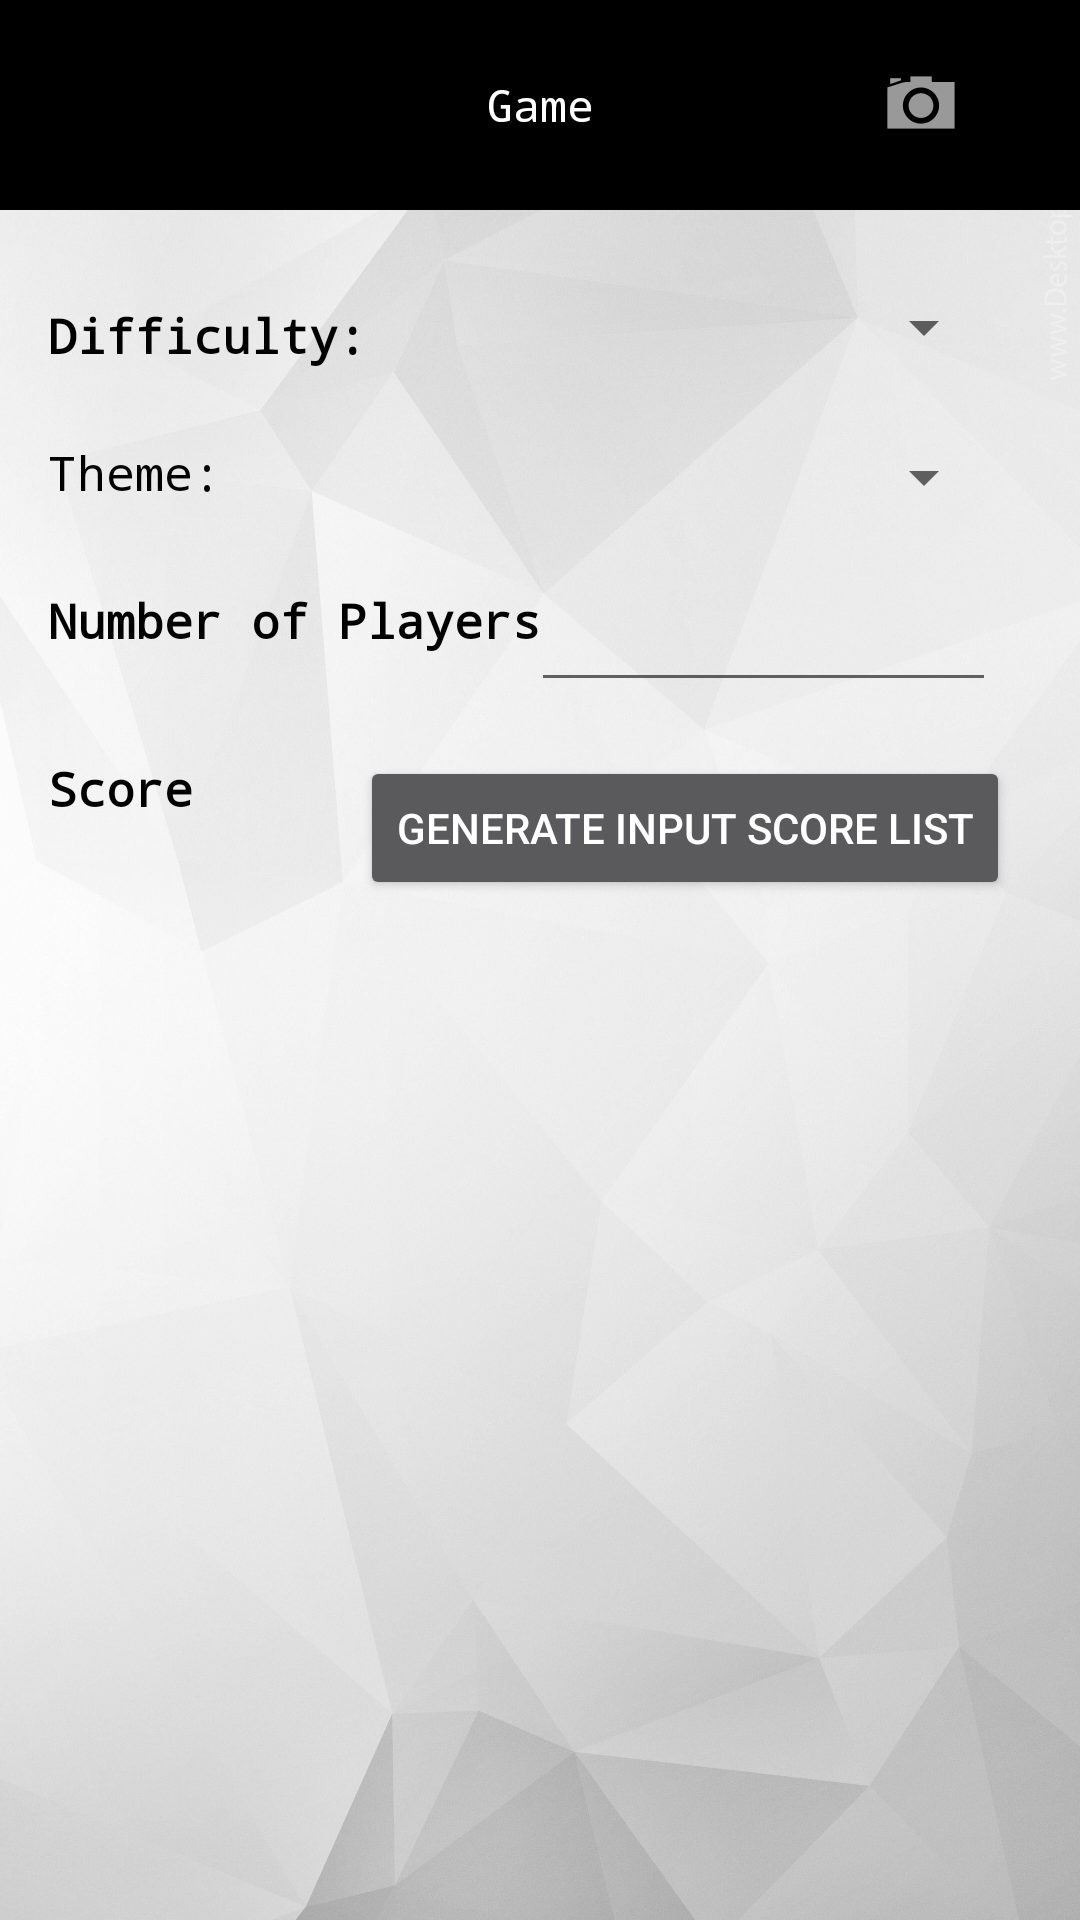

This screen was rendered from an Android layout file. Write that file and the resources it references.
<!-- AndroidManifest.xml: application theme Theme.Project_7F -->
<!-- res/layout/activity_game.xml -->
<?xml version="1.0" encoding="utf-8"?>
<androidx.constraintlayout.widget.ConstraintLayout xmlns:android="http://schemas.android.com/apk/res/android"
    xmlns:app="http://schemas.android.com/apk/res-auto"
    xmlns:tools="http://schemas.android.com/tools"
    android:layout_width="match_parent"
    android:layout_height="match_parent"
    tools:context=".GameActivity"
    android:background="@drawable/wallpaper">

    <include
        layout="@layout/toolbar_game"
        tools:layout_editor_absoluteX="0dp"
        tools:layout_editor_absoluteY="0dp" />

    <Spinner
        android:id="@+id/spinner_theme_game"
        android:layout_width="155dp"
        android:layout_height="50dp"
        android:layout_marginEnd="28dp"
        android:minHeight="48dp"
        app:layout_constraintEnd_toEndOf="parent"
        app:layout_constraintTop_toBottomOf="@+id/spinner_difficulty_game" />

    <TextView
        android:id="@+id/tv_score"
        android:layout_width="wrap_content"
        android:layout_height="wrap_content"
        android:layout_marginStart="16dp"
        android:layout_marginTop="252dp"
        android:fontFamily="monospace"
        android:text="@string/score"
        android:textColor="@color/black"
        android:textSize="16sp"
        android:textStyle="bold"
        app:layout_constraintStart_toStartOf="parent"
        app:layout_constraintTop_toTopOf="parent" />

    <TextView
        android:id="@+id/tv_numPlayer"
        android:layout_width="wrap_content"
        android:layout_height="wrap_content"
        android:layout_marginStart="16dp"
        android:layout_marginTop="196dp"
        android:fontFamily="monospace"
        android:text="@string/number_of_players"
        android:textColor="@color/black"
        android:textSize="16sp"
        android:textStyle="bold"
        app:layout_constraintStart_toStartOf="parent"
        app:layout_constraintTop_toTopOf="parent" />

    <TextView
        android:id="@+id/tv_difficultyInGame"
        android:layout_width="wrap_content"
        android:layout_height="wrap_content"
        android:layout_marginStart="16dp"
        android:layout_marginTop="101dp"
        android:fontFamily="monospace"
        android:text="Difficulty:"
        android:textColor="@color/black"
        android:textSize="16sp"
        android:textStyle="bold"
        app:layout_constraintStart_toStartOf="parent"
        app:layout_constraintTop_toTopOf="parent" />

    <EditText
        android:id="@+id/spinner_difficulty_achievment"
        android:layout_width="155dp"
        android:layout_height="50dp"
        android:layout_marginTop="184dp"
        android:layout_marginEnd="28dp"
        android:ems="10"
        android:inputType="text"
        android:textSize="20sp"
        app:layout_constraintEnd_toEndOf="parent"
        app:layout_constraintTop_toTopOf="parent" />


    <ScrollView
        android:layout_width="wrap_content"
        android:layout_height="350dp"
        app:layout_constraintEnd_toEndOf="parent"
        app:layout_constraintHorizontal_bias="0.0"
        app:layout_constraintStart_toStartOf="parent"
        app:layout_constraintTop_toBottomOf="@+id/btn_generateEditTexts"
        tools:ignore="MissingConstraints">

        <LinearLayout
            android:paddingTop="30dp"
            android:paddingBottom="30dp"
            android:id="@+id/linearlayoutForScores"
            android:layout_width="260dp"
            android:layout_height="wrap_content"
            android:layout_marginStart="120dp"
            android:layout_marginTop="28dp"
            android:orientation="vertical"
            app:layout_constraintStart_toStartOf="parent"
            app:layout_constraintTop_toBottomOf="@+id/btn_generateEditTexts" />
    </ScrollView>

    <Button
        android:id="@+id/btn_generateEditTexts"
        android:layout_width="wrap_content"
        android:layout_height="wrap_content"
        android:layout_marginStart="120dp"
        android:layout_marginTop="252dp"
        android:text="generate input score list"
        android:theme="@style/Theme.AppCompat"
        app:layout_constraintStart_toStartOf="parent"
        app:layout_constraintTop_toTopOf="parent" />

    <Spinner
        android:id="@+id/spinner_difficulty_game"
        android:layout_width="155dp"
        android:layout_height="50dp"
        android:layout_marginTop="84dp"
        android:layout_marginEnd="28dp"
        app:layout_constraintEnd_toEndOf="parent"
        app:layout_constraintTop_toTopOf="parent" />

    <TextView
        android:id="@+id/tv_theme"
        android:layout_width="wrap_content"
        android:layout_height="wrap_content"
        android:layout_marginStart="16dp"
        android:layout_marginTop="24dp"
        android:fontFamily="monospace"
        android:text="@string/theme"
        android:textColor="@color/black"
        android:textSize="16sp"
        app:layout_constraintStart_toStartOf="parent"
        app:layout_constraintTop_toBottomOf="@+id/tv_difficultyInGame" />

</androidx.constraintlayout.widget.ConstraintLayout>
<!-- res/layout/toolbar_game.xml (included above) -->
<?xml version="1.0" encoding="utf-8"?>
<RelativeLayout xmlns:android="http://schemas.android.com/apk/res/android"
    xmlns:app="http://schemas.android.com/apk/res-auto"
    android:layout_width="match_parent"
    android:layout_height="70dp">

    <RelativeLayout
        android:layout_width="match_parent"
        android:layout_height="wrap_content"
        android:padding="16dp"
        android:background="@color/black">

        <ImageView
            android:layout_width="wrap_content"
            android:layout_height="70dp"
            android:src="@drawable/ic_baseline_arrow_back_ios_24"
            android:layout_centerVertical="true"
            android:layout_marginStart="10dp"
            android:id="@+id/game_back_button"/>

        <TextView
            android:id="@+id/tv_game_toolbar_title"
            android:layout_width="wrap_content"
            android:layout_height="wrap_content"
            android:layout_centerInParent="true"
            android:fontFamily="monospace"
            android:text="@string/game"
            android:textColor="@color/white"
            android:textSize="15sp" />

        <ImageView
            android:id="@+id/game_save_button_game"
            android:layout_width="wrap_content"
            android:layout_height="wrap_content"
            android:layout_alignParentEnd="true"
            android:layout_centerVertical="true"
            android:layout_marginEnd="10dp"
            android:src="@drawable/save_icon" />

        <ImageView
            android:id="@+id/iv_camera_game"
            android:layout_width="wrap_content"
            android:layout_height="wrap_content"
            android:layout_alignParentTop="true"
            android:layout_marginStart="265dp"
            android:layout_marginTop="2.5dp"
            android:layout_toEndOf="@+id/game_back_button"
            app:srcCompat="@android:drawable/ic_menu_camera" />

    </RelativeLayout>

</RelativeLayout>
<!-- resources referenced by this layout -->
<resources>
  <color name="black">#FF000000</color>
  <color name="white">#FFFFFFFF</color>
  <!-- drawable wallpaper: jpg bitmap (drawable, 959781 bytes) -->
  <string name="game">Game</string>
  <string name="number_of_players">Number of Players</string>
  <string name="score">Score</string>
  <string name="theme">Theme:</string>
  <style name="Theme.Project_7F" parent="Theme.MaterialComponents.DayNight.NoActionBar">
          
          <item name="colorPrimary">@color/purple_500</item>
          <item name="colorPrimaryVariant">@color/purple_700</item>
          <item name="colorOnPrimary">@color/white</item>
          
          <item name="colorSecondary">@color/teal_200</item>
          <item name="colorSecondaryVariant">@color/teal_700</item>
          <item name="colorOnSecondary">@color/black</item>
          
          <item name="android:statusBarColor">?attr/colorPrimaryVariant</item>
          
      </style>
  <color name="purple_500">#FF6200EE</color>
  <color name="purple_700">#FF3700B3</color>
  <color name="teal_200">#FF03DAC5</color>
  <color name="teal_700">#FF018786</color>
</resources>
